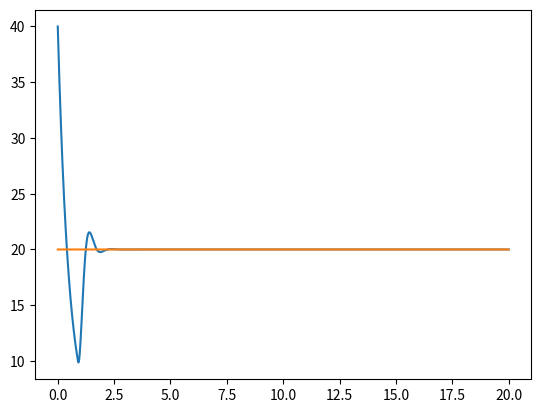

The matplotlib source for this figure:
import numpy as np
import matplotlib.pyplot as plt

tau_1 = 0.5 # tiempo caracteristico de respuesta de la altura ante un salto tipo escalon en la frecuencia de la PWM
tau_2 = 0.01 # no lo voy a usar, lo desprecio frente a tau_1 

# valores criticos (no tiene en cuenta histeresis)
pwm_lower = 100 # abajo de este valor el objeto se cae hasta el fondo
pwm_upper = 230 # arriba de este valor llega a lo mas alto que puede (seguir aumentando pwm no lo sube mas)

d_lower = 40 # distancia medida cuando el objeto esta en el punto mas bajo posible
d_upper = 4 # distancia medida cuando el objeto esta en el punto mas alto posible
alpha = 1 # exponente en la relacion frecuencia de PWM - altura
dt_sensor = 0.01 # tiempo entre lecturas del sensor (en segundos)
#dt_actuador = 1 # por si el dt del actuador fuese distinto 

#memoria = -1

# respuesta ante impulso

def d(t, d0, deq): # distancia al sensor como funcion de la distancia inicial d0, la distancia de equilibrio deq y el tiempo t
    r = d0 + (deq - d0) * (1 - np.exp(-t / tau_1))
    return r

# altura de equilibrio en funcion del nivel de pwm

def deq(pwm):
    if pwm > pwm_upper:
        r = d_upper
    elif pwm < pwm_lower:
        r = d_lower
    else:
        m = (d_upper - d_lower) / (pwm_upper**alpha - pwm_lower**alpha)
        r = (d_lower - m * pwm_lower**alpha) + m * pwm**alpha
    return r

# grafico "calibracion" de altura de equilibrio contra nivel de pwm

pwm = []
ds = []

for p in range(256):
    pwm.append(p)
    ds.append(deq(p))
    
#plt.plot(pwm, ds)

def G(outPID): # funcion que agarra la salida del PID y devuelve la entrada al actuador
    if outPID < 0:
        in_actuador = 255
    elif outPID > 255:
        in_actuador = 0
    else:
        in_actuador = 255 - outPID
    return in_actuador

# inicio el algoritmo de PID

kp = 10
ki = 100
kd = 0
d_inicial = d_lower # arranca desde abajo de todo (pegado al ventilador)
setpoint = 20
integral = 0
lastError = 0
errors = []
cnt = 1

def PID(d, sp, integral, lastError):
    error = sp - d
    integral = integral + error * dt_sensor
    derivative = (error - lastError) / dt_sensor
#    if memoria < 0:
#        errors.append(error)
    r = kp * error + ki * integral + kd * derivative
    lastError = error
    return r, integral, lastError

n = 2000 # pasos de la iteracion

lecturas_sensor = []
salidas_PID = []
seniales_actuador = []
lectura_sensor = d_inicial
lecturas_sensor.append(lectura_sensor)
integral_inicial = 0
lastError = 0
tiempo = []
setpoints = []

for i in range(n):
    tiempo.append(dt_sensor*i)
    setpoints.append(setpoint)
    [output_PID, integral, lastError] = PID(lecturas_sensor[i], setpoint, integral, lastError)
    salidas_PID.append(output_PID)
    senial_actuador = G(output_PID)
    seniales_actuador.append(senial_actuador)
    lectura_sensor = d(dt_sensor, lectura_sensor, deq(senial_actuador))
    lecturas_sensor.append(lectura_sensor)

tiempo.append(dt_sensor * n)
setpoints.append(setpoint)

plt.figure(1)
plt.plot(tiempo,lecturas_sensor)
plt.plot(tiempo,setpoints)

# casos interesantes: kp = 1, ki = 0.1, kd = 0, tau_1 = 0.5, dt_sensor = 1
# kp = 1, ki = 0.1, kd = 0, tau_1 = 0.5, pero con dt_sensor = 0.01 (error esteacionario)
# kp = 10, ki = 1000, kd = 0, tau_1 = 0.5, dt_sensor = 0.01
# tanto en los casos en que dt_sensor << tau_1 como si dt_sensor > tau_1 se encuentran valores de las constantes que hacen que el sistema converja al valor de equilibrio, pero los valores de las constantes son muy distintos en cada caso
